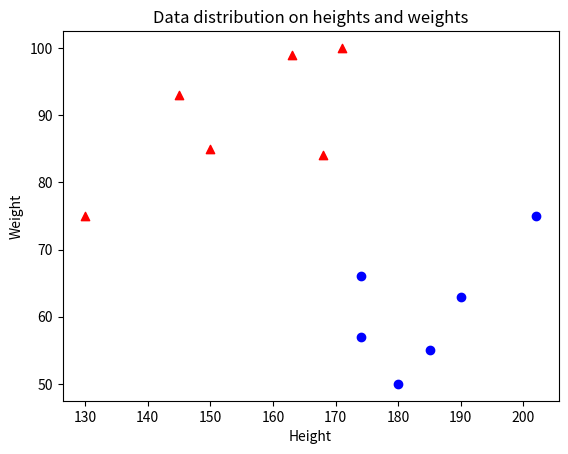

Here is the Python script that generated this plot:
#!/usr/bin/env python
# coding: utf-8

# ## 3. Experimentation with a simple Machine Learning algorithm

# In the last exercise, we used a scatterplot to identify the characteristics (or **features**) that can help us determine whether someone is more likely to be a rugby player or a ballet dancer. By exploring the data visually, we learnt that *height* and *weight* can help us with this classification.
# 
# In this exercise, we are going to teach a computer to perform this classification, such that when we give it new data, it will be able to say which group the person falls into. To do this, we are going to use the **$k$-nearest neighbour** algorithm, which is one of the simplest algorithms used in Machine Learning.

# The data we used are shown in the table below. We're going to use this as our **training** dataset.

# |Person|Sex (0/1)|Age |Weight (Kg)|Height (cm)|
# |------|---------|----|-----------|-----------|
# |     1|        1|  24|         63|        190|
# |     2|        1|  20|         55|        185|
# |     3|        1|  25|         75|        202|
# |     4|        1|  30|         50|        180|
# |     5|        1|  19|         57|        174|
# |     6|        0|  31|         66|        174|
# |     7|        0|  31|         85|        150|
# |     8|        0|  28|         93|        145|
# |     9|        0|  29|         75|        130|
# |    10|        0|  24|         99|        163|
# |    11|        0|  30|        100|        171|
# |    12|        1|  25|         84|        168|

# When we **train** a machine learning algorithm, we do this with **labelled** data, which means that we give it a set of inputs, and tell it what outputs to expect. In this instance, we're going to give our algorithm a set of heights and corresponding weights, and tell it whether the person is a ballet dancer or rugby player. This enables the algorithm to **learn** how tall/heavy ballet dancers and rugby players are, and therefore when a new height and weight is given to it, to **predict** what that person is likely to be.

# Execute the cells below to see a graph that shows weight plotted against height. This time, we've labelled the data, so that the rugby players are shown as red triangles, and ballet dancers as blue dots.
# 
# The first cell imports the graph library and sets up the data:

# In[ ]:


#Import the graph library
import matplotlib.pyplot as plt

#label the data for rugby players
rugby_heights = [150, 145, 130, 163, 171, 168]
rugby_weights = [85, 93, 75, 99, 100, 84]

#label the data for ballet dancers
ballet_heights = [190, 185, 202, 180, 174, 174]
ballet_weights = [63, 55, 75, 50, 57, 66]


# This second cell configures the graph and displays it:

# In[ ]:


#show the rugby players as red triangles
plt.scatter(rugby_heights, rugby_weights, color = 'red', marker = '^')

#show the ballet dancers as blue dots
plt.scatter(ballet_heights, ballet_weights, color = 'blue')

#give the graph a title
plt.title("Data distribution on heights and weights")

#label the axes
plt.xlabel("Height")
plt.ylabel("Weight")

#display the graph
plt.show()


# ### Using a machine learning algorithm to perform the classification
# Now let's write a program to do make this classification. The **$k$-nearest neighbour algorithm** is designed (as the name suggests), to identify which class a new input belongs to according to its nearest $k$ neighbours. $k$ is a **parameter** that we can set to a particular value. You'll experiment with this later. For now let's set $k$ to 6. 

# $k$-nearest neighbour works by calculating the distance between a new data point we give to it, and the existing set of data points it has in its training set. As the training set is labelled, it knows which class the nearest 6 data points belong to. If more of these are rugby players, it will classify the input as a rugby player. If more of them are ballet dancers, it will classify it as a ballet dancer.
# 
# To determine how far one data point is from another, we calculate the **Euclidean distance**: $$distance = \sqrt{(x_{point_2} - x_{point_1})^2 + (y_{point_2}-y_{point_1})^2}$$
# 
# In this equation, consider $x$ and $y$ as the coordinates of the point in a graph. The algorithm uses this formula to work out the distance between the input point, and the other points in the graph.

# First, we need to prepare the data for the machine learning algorithm. To do this, let's put it into a **matrix** (which you can think of as a table that the algorithm can use for referencing data). Execute the cell below.

# In[ ]:


#Import the libraries we need
import numpy as np
from numpy import *

#Take the heights and weights from the table
height = [190, 185, 202, 180, 174, 174, 150, 145, 130, 163, 171, 168]
weight = [63, 55, 75, 50, 57, 66, 85, 93, 75, 99, 100, 84]

#Create a matrix containing the heights and weights
features_matrix = np.c_[transpose(height), transpose(weight)]

#Create a matrix which contains groundtruth labels for the features.
#Here 0 indicates a rugby player, and 1 indicates a ballet dancer
labels_matrix = transpose([1, 1, 1, 1, 1, 1, 0, 0, 0, 0, 0, 0])

#Map the labels to the features, so the algorithm knows which points are ballet dancers and which are rugby players.
training_matrix = np.c_[features_matrix, labels_matrix]


# Now let's write the algorithm to classify the data.

# In[ ]:


#Import the math library to do some of the calculations for us
import math

#Set the value of k (the number of neighbours we want it to use)
k = 6

#create an empty matrix to hold the distances
distances = np.empty([0,2])

#provide the height/weight input we want to classify
input_weight = 50
input_height = 170

#For every data point in the training set, calculate the distance it is from the new data point
for training_point in training_matrix:
    distance = math.sqrt((training_point[0] - input_height)**2 + (training_point[1] - input_weight)**2)
    #store the distances
    distances = np.vstack([distances, [distance, training_point[2]]])

#sort the distances from shortest to longest
distances = distances[distances[:,0].argsort()]

#create variables to store the number of neighbours in each class
ballet_dancer = 0
rugby_player = 0

#go through the first k items in the list
for i in range(0, k):
    #if the item in the list has the label '1', this means it is a ballet dancer
    if distances[i][1] == 1:
        #increment the ballet dancer variable
        ballet_dancer = ballet_dancer + 1
    else:
        #if it isn't a ballet dancer, we know it's a rugby player
        rugby_player = rugby_player + 1

#If the value of the ballet_dancer variable is higher, classify as 'Ballet dancer'
if ballet_dancer > rugby_player:
    print("Ballet dancer")
#Otherwise, classify as 'Rugby player'
else:
    print("Rugby player")


# This table shows statistics from a sample of some French players from the Women's Rugby World Cup:
# 
# |Name              |Sex (0/1)|Weight (Kg)|Height (cm)|
# |------------------|---------|-----------|-----------|
# [redacted]
# [redacted]
# [redacted]
# [redacted]
# [redacted]
# [redacted]
# [redacted]
# [redacted]
# [redacted]
# [redacted]
# [redacted]
# [redacted]
# [redacted]
# 
# Are the team always accurately classified when you enter their data?
# 
# Enter the data for Julie Duval, and try manipulating $k$ (increasing it and decreasing it). What do you notice happening? Try this for Annaelle Deshayes and Carla Niesen. Use the scatterplot to help you understand why changing $k$ changes how people are classified.
